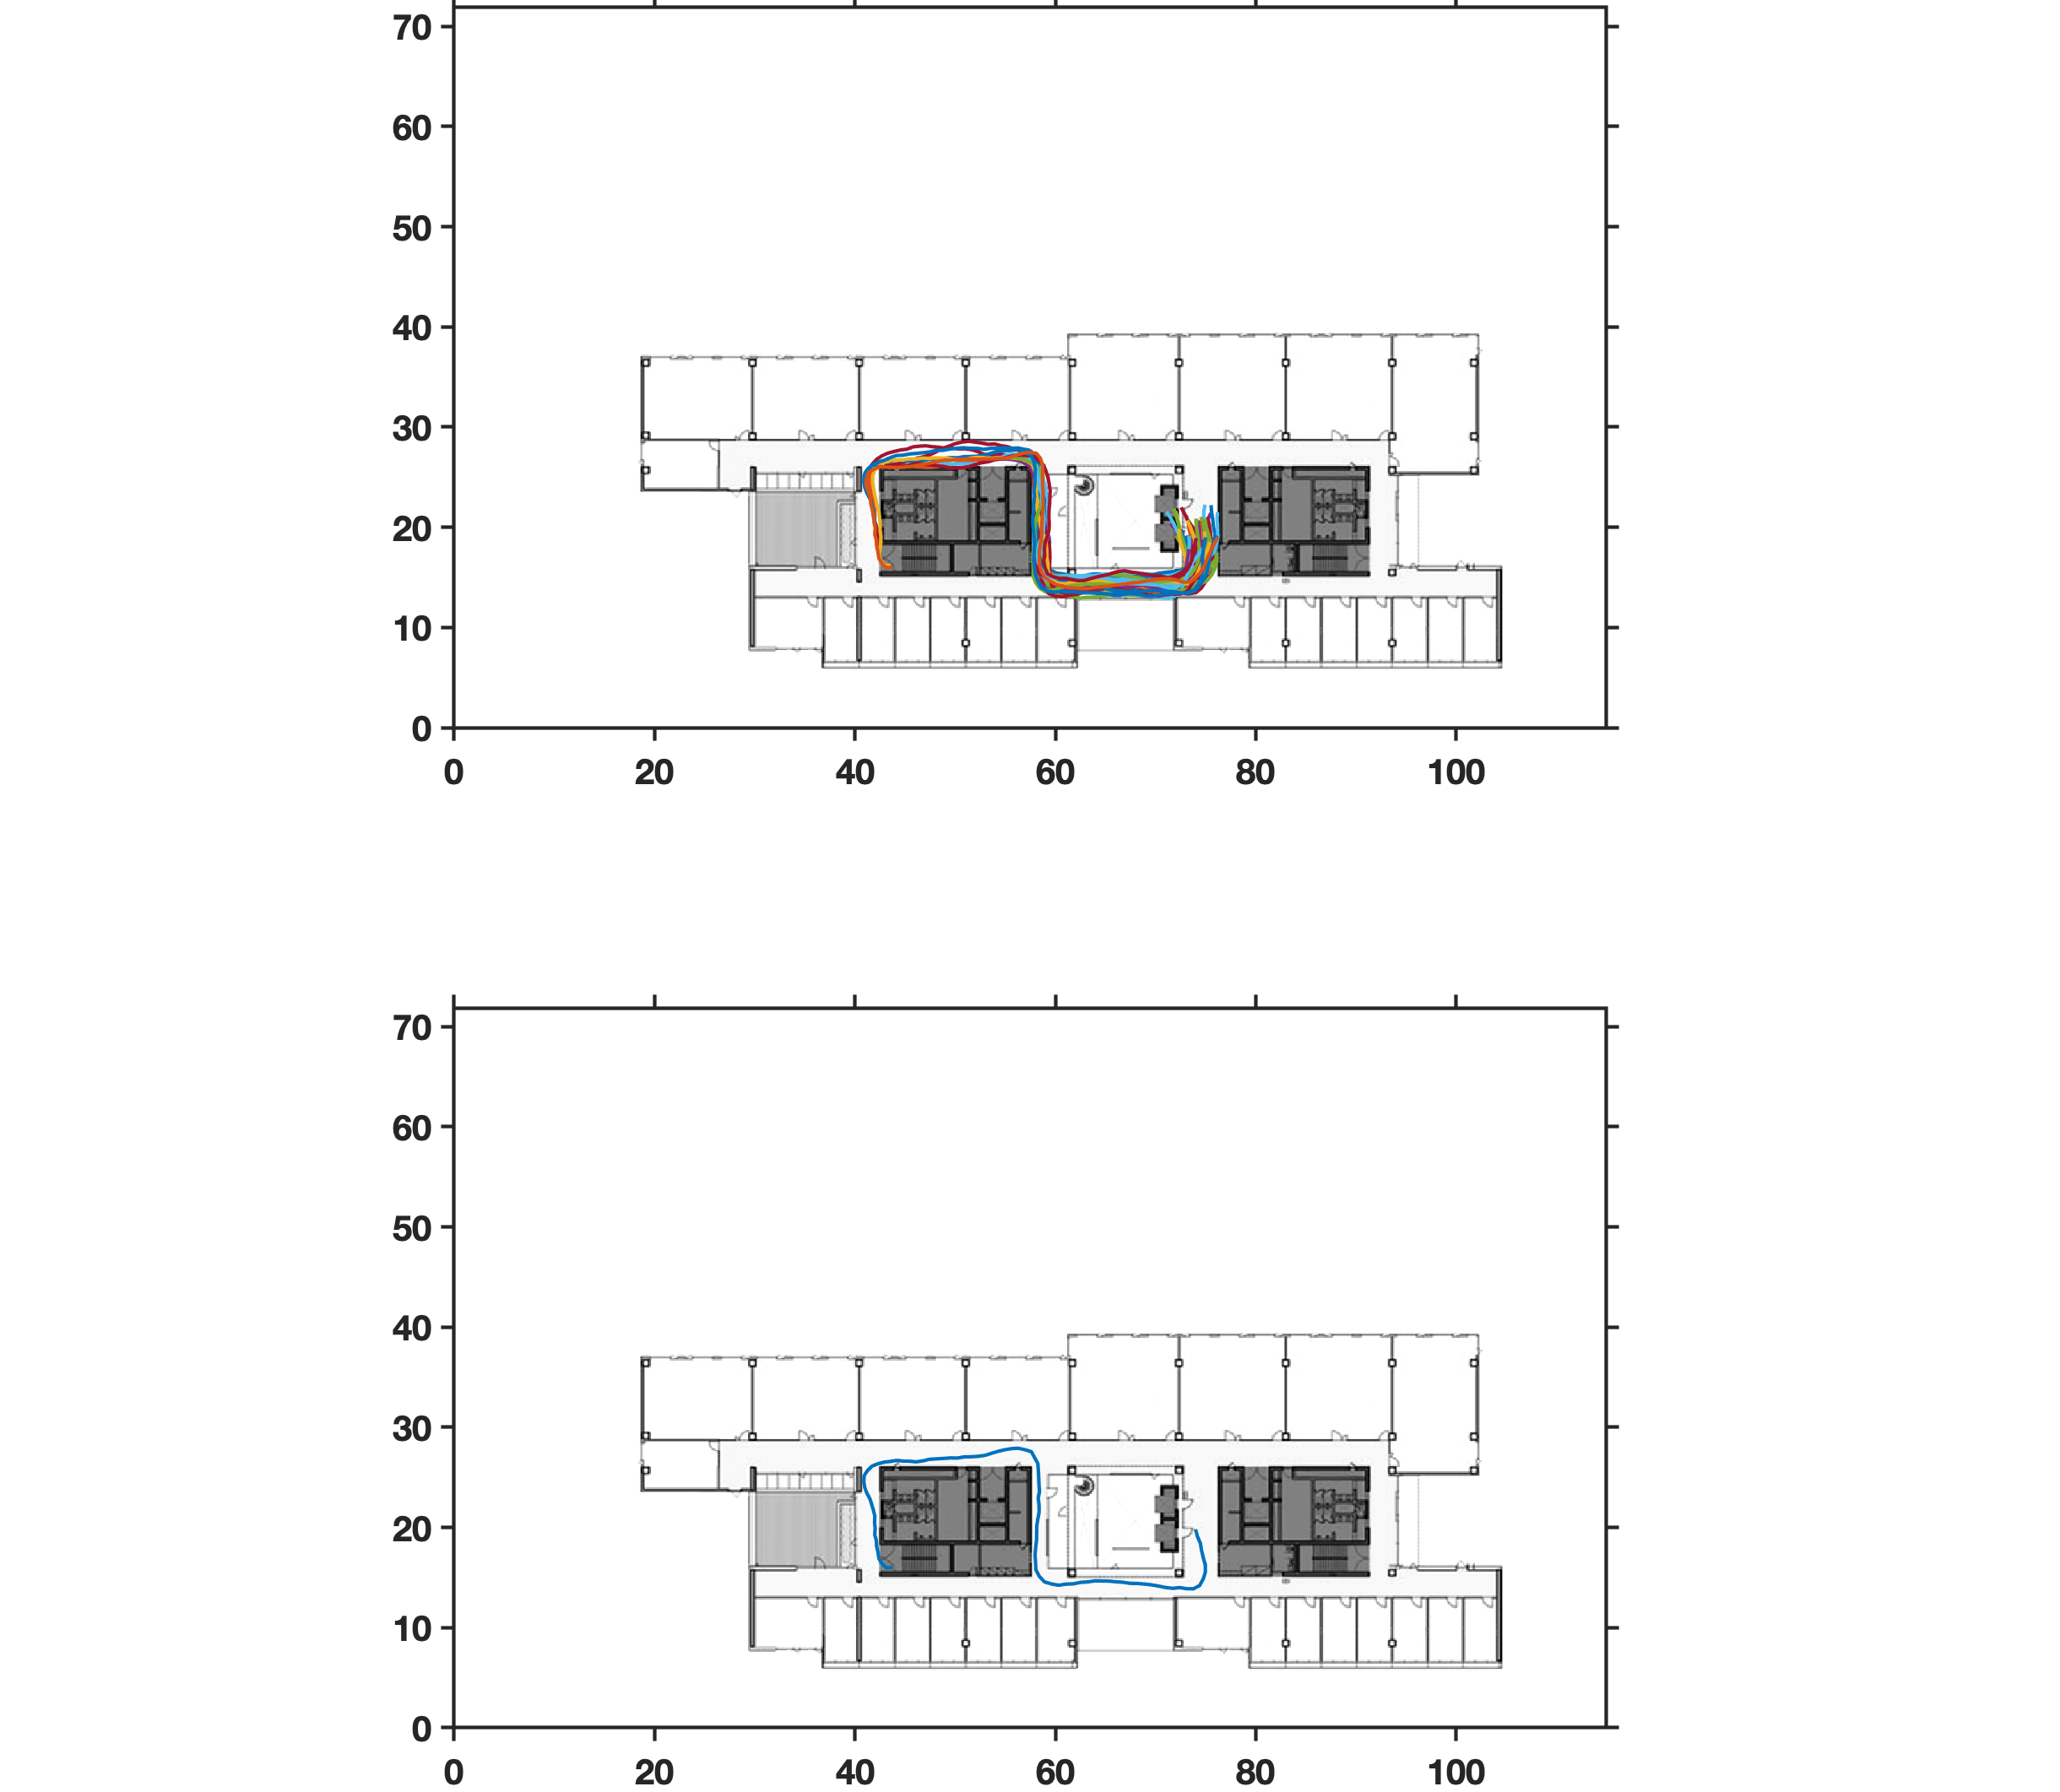

Data behind this chart, as committed beside it:
63688.18, 43.74, 15.97
63692, 43.74, 15.97
63692, 43.12, 15.98
63693, 42.68, 16.39
63693, 42.38, 16.91
63694, 42.29, 17.52
63694, 42.17, 18.11
63695, 42.13, 18.70
63696, 41.97, 19.29
63696, 42.02, 19.90
63697, 41.96, 20.53
63697, 41.98, 21.14
63698, 41.84, 21.73
63698, 41.67, 22.30
63699, 41.49, 22.87
63700, 41.20, 23.40
63700, 40.98, 23.96
63701, 40.88, 24.56
63701, 40.92, 25.16
63702, 41.25, 25.68
63702, 41.70, 26.12
63703, 42.28, 26.36
63703, 42.89, 26.52
63704, 43.52, 26.59
63705, 44.16, 26.70
63705, 44.80, 26.62
63706, 45.45, 26.61
63706, 46.11, 26.55
63707, 46.77, 26.64
63707, 47.43, 26.81
63708, 48.11, 26.85
63709, 48.80, 26.89
63709, 49.50, 26.94
63710, 50.21, 26.93
63710, 50.91, 27.05
63711, 51.61, 27.06
63711, 52.31, 27.11
63712, 53.01, 27.21
63712, 53.67, 27.42
63713, 54.31, 27.61
63714, 54.97, 27.76
63714, 55.63, 27.87
63715, 56.31, 27.91
63715, 56.95, 27.76
63716, 57.60, 27.57
63716, 57.92, 26.98
63717, 58.25, 26.38
63718, 58.30, 25.69
63718, 58.34, 25.00
63719, 58.36, 24.31
63719, 58.42, 23.63
63720, 58.29, 22.94
63720, 58.37, 22.25
63721, 58.38, 21.55
63721, 58.25, 20.85
63722, 58.14, 20.15
63722, 58.13, 19.44
63723, 58.12, 18.72
63724, 58.03, 17.99
63724, 57.97, 17.26
63725, 58.02, 16.52
... 33 more rows
